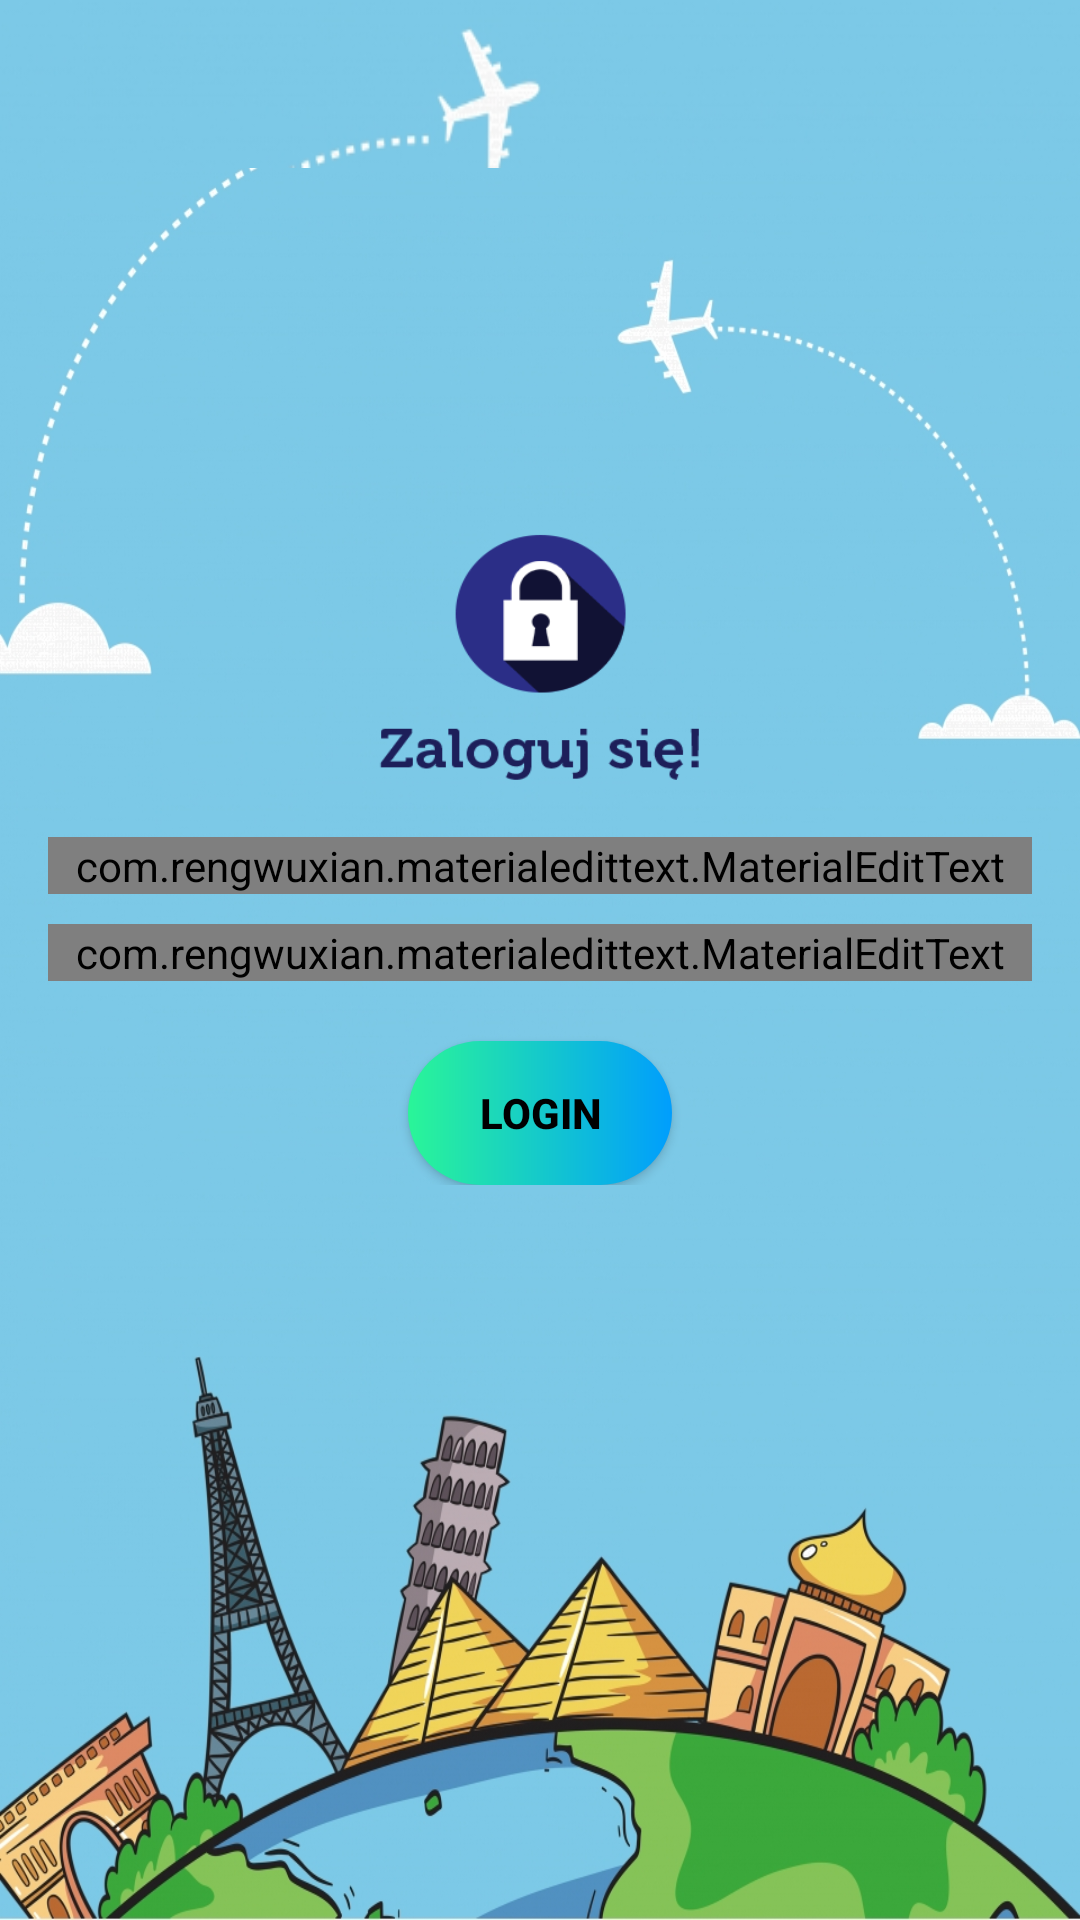

Produce the Android XML layout that renders to this screen, including the resource entries it uses.
<!-- AndroidManifest.xml: application theme AppTheme -->
<!-- res/layout/activity_login.xml -->
<?xml version="1.0" encoding="utf-8"?>
<RelativeLayout xmlns:android="http://schemas.android.com/apk/res/android"
    xmlns:app="http://schemas.android.com/apk/res-auto"
    xmlns:tools="http://schemas.android.com/tools"
    android:layout_width="match_parent"
    android:layout_height="match_parent"
    tools:context=".LoginActivity"
    android:background="@mipmap/travel">

    <include
        android:id="@+id/toolbar"
        layout="@layout/layout_bar"/>

    <LinearLayout
        android:layout_width="match_parent"
        android:layout_height="wrap_content"
        android:layout_below="@id/toolbar"
        android:layout_marginTop="95dp"
        android:gravity="center_horizontal"
        android:orientation="vertical"
        android:padding="16dp">

        <com.google.android.material.textview.MaterialTextView
            android:layout_width="110dp"
            android:layout_height="102dp"
            android:background="@mipmap/login" />

        <com.rengwuxian.materialedittext.MaterialEditText
            android:id="@+id/email"
            android:layout_width="match_parent"
            android:layout_height="wrap_content"
            android:layout_marginTop="10dp"
            android:drawableLeft="@drawable/ic_action_user"
            android:hint="E-mail"
            android:inputType="textEmailAddress"
            android:textStyle="bold"
            app:met_floatingLabel="normal" />

        <com.rengwuxian.materialedittext.MaterialEditText
            android:id="@+id/password"
            android:layout_width="match_parent"
            android:layout_height="wrap_content"
            android:layout_marginTop="10dp"
            android:drawableLeft="@drawable/ic_action_pass"
            android:textStyle="bold"
            android:hint="Password"
            android:inputType="textPassword"
            app:met_floatingLabel="normal" />

        <Button
            android:id="@+id/btn_login"
            android:layout_width="wrap_content"
            android:layout_height="wrap_content"
            android:layout_marginTop="20dp"
            android:text="login"
            android:textStyle="bold"
            android:textColor="@color/colorAccent"
            android:background="@drawable/custom_button"/>
    </LinearLayout>


</RelativeLayout>
<!-- res/layout/layout_bar.xml (included above) -->
<?xml version="1.0" encoding="utf-8"?>
<androidx.appcompat.widget.Toolbar
    xmlns:android="http://schemas.android.com/apk/res/android"
    android:layout_width="match_parent"
    android:layout_height="wrap_content"
    android:id="@+id/toolbar"
    android:background="@mipmap/tlo2"/>
<!-- resources referenced by this layout -->
<resources>
  <color name="colorAccent">#000000</color>
  <!-- drawable custom_button (drawable) -->
  <?xml version="1.0" encoding="utf-8"?>
  <shape xmlns:android="http://schemas.android.com/apk/res/android" android:shape="rectangle">
  
      <gradient android:startColor="#2AF598"
          android:endColor="#009EFD"
          android:type="linear"/>
      <corners android:radius="50dp"/>
  
  </shape>
  <!-- mipmap login: png bitmap (mipmap-xxxhdpi, 8789 bytes) -->
  <!-- mipmap tlo2: png bitmap (mipmap-xxxhdpi, 15506 bytes) -->
  <!-- mipmap travel: jpg bitmap (mipmap-xxxhdpi, 407775 bytes) -->
  <style name="AppTheme" parent="Theme.AppCompat.Light.NoActionBar">
          
          <item name="colorPrimary">@color/colorPrimary</item>
          <item name="colorPrimaryDark">@color/colorPrimaryDark</item>
          <item name="colorAccent">@color/colorAccent</item>
      </style>
  <color name="colorPrimary">#E6EFF3</color>
  <color name="colorPrimaryDark">#1E56E5</color>
</resources>
